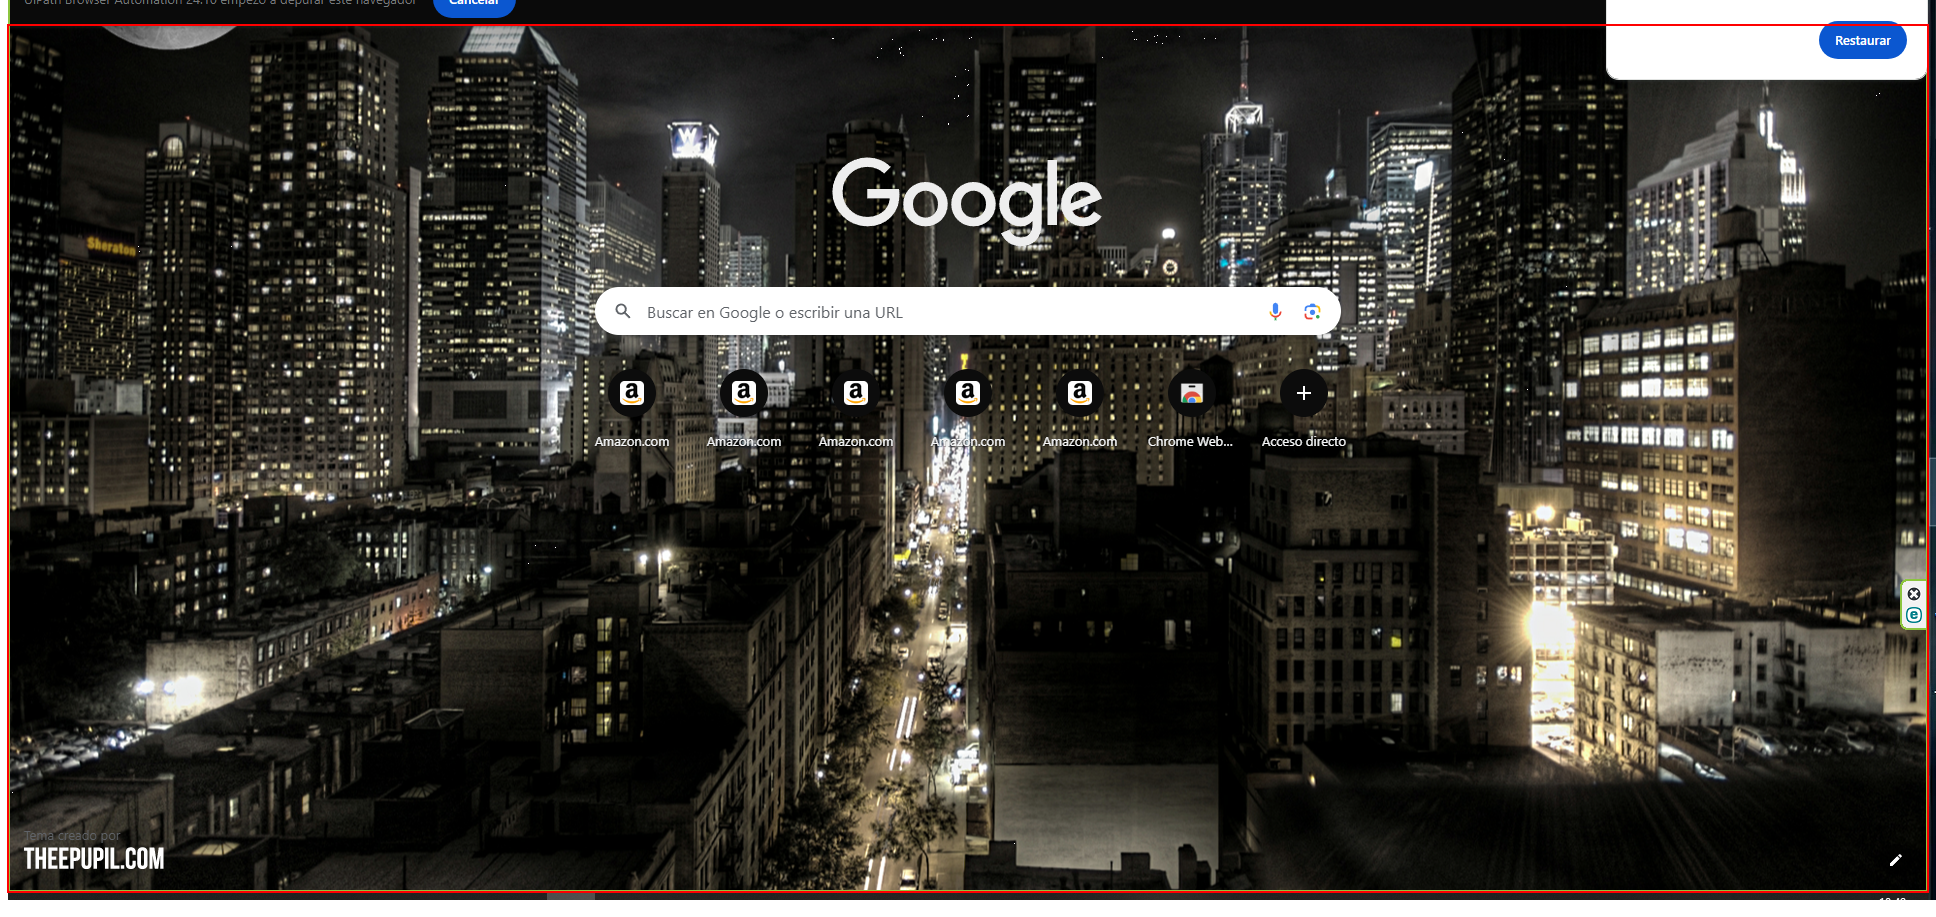
Task: Robotic Enterprise Framework
Workflow: ObtenciondeDatos_CargaOrquestador

Step 1 [catch]: screenshot-of of the element (chrome.exe)
